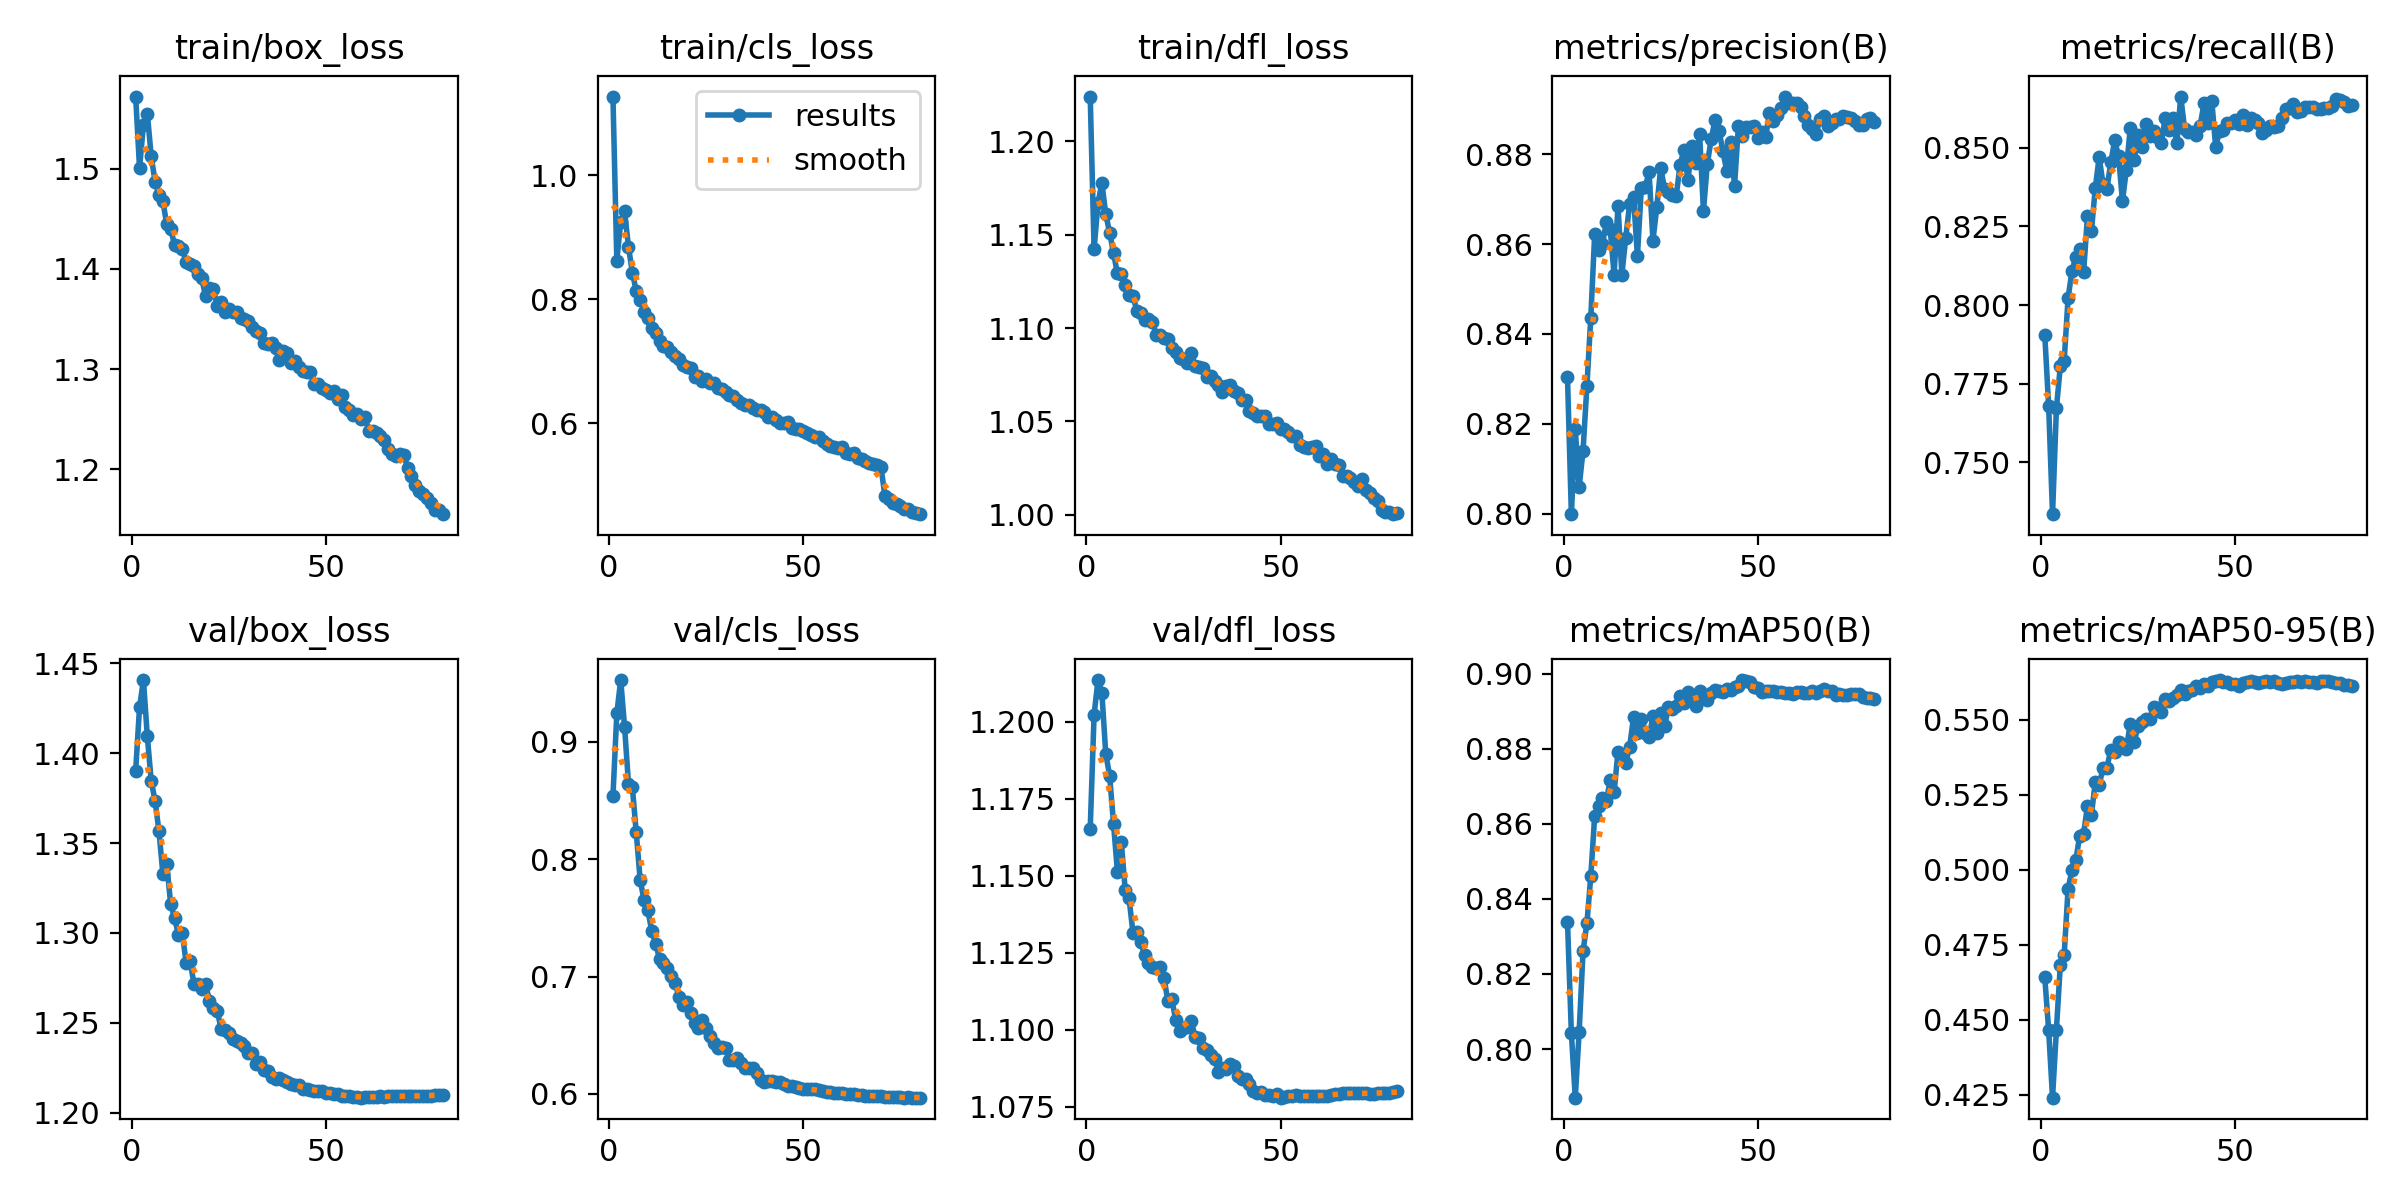

Data behind this chart, as committed beside it:
epoch, time, train/box_loss, train/cls_loss, train/dfl_loss, metrics/precision(B), metrics/recall(B), metrics/mAP50(B), metrics/mAP50-95(B), val/box_loss, val/cls_loss, val/dfl_loss, lr/pg0, lr/pg1, lr/pg2, lr/pg3, lr/pg4, lr/pg5, lr/pg6, lr/pg7
1, 509.2, 1.572, 1.127, 1.224, 0.8304, 0.7905, 0.8339, 0.4642, 1.39, 0.8536, 1.165, 0.009991, 0.00333, 0.009991, 0.00333, 0.009991, 0.00333, 0.009991, 0.00333
2, 965.8, 1.501, 0.8623, 1.142, 0.7999, 0.7679, 0.8043, 0.4465, 1.426, 0.9242, 1.202, 0.01974, 0.006581, 0.01974, 0.006581, 0.01974, 0.006581, 0.01974, 0.006581
3, 1390, 1.544, 0.9248, 1.167, 0.8188, 0.7335, 0.7871, 0.424, 1.441, 0.9526, 1.213, 0.02925, 0.009749, 0.02925, 0.009749, 0.02925, 0.009749, 0.02925, 0.009749
4, 1805, 1.555, 0.9415, 1.178, 0.8059, 0.7672, 0.8045, 0.4467, 1.409, 0.9126, 1.209, 0.02889, 0.009629, 0.02889, 0.009629, 0.02889, 0.009629, 0.02889, 0.009629
5, 2220, 1.512, 0.8844, 1.161, 0.814, 0.7805, 0.826, 0.4682, 1.385, 0.8642, 1.19, 0.02851, 0.009505, 0.02851, 0.009505, 0.02851, 0.009505, 0.02851, 0.009505
6, 2634, 1.487, 0.8431, 1.151, 0.8285, 0.7823, 0.8335, 0.4717, 1.373, 0.8611, 1.182, 0.02814, 0.009381, 0.02814, 0.009381, 0.02814, 0.009381, 0.02814, 0.009381
7, 3049, 1.474, 0.813, 1.14, 0.8436, 0.8022, 0.846, 0.4936, 1.357, 0.8227, 1.167, 0.02777, 0.009258, 0.02777, 0.009258, 0.02777, 0.009258, 0.02777, 0.009258
8, 3466, 1.468, 0.799, 1.129, 0.8622, 0.8107, 0.8621, 0.4998, 1.333, 0.7826, 1.151, 0.0274, 0.009134, 0.0274, 0.009134, 0.0274, 0.009134, 0.0274, 0.009134
9, 3878, 1.444, 0.7801, 1.129, 0.8586, 0.8154, 0.8647, 0.5033, 1.338, 0.7653, 1.161, 0.02703, 0.00901, 0.02703, 0.00901, 0.02703, 0.00901, 0.02703, 0.00901
10, 4289, 1.44, 0.77, 1.123, 0.86, 0.8177, 0.8669, 0.5113, 1.316, 0.7563, 1.145, 0.02666, 0.008886, 0.02666, 0.008886, 0.02666, 0.008886, 0.02666, 0.008886
11, 4697, 1.424, 0.7536, 1.117, 0.8648, 0.8105, 0.866, 0.512, 1.308, 0.7386, 1.143, 0.02629, 0.008762, 0.02629, 0.008762, 0.02629, 0.008762, 0.02629, 0.008762
12, 5108, 1.423, 0.7456, 1.117, 0.8632, 0.8284, 0.8717, 0.5212, 1.299, 0.7281, 1.131, 0.02592, 0.008639, 0.02592, 0.008639, 0.02592, 0.008639, 0.02592, 0.008639
13, 5520, 1.42, 0.7335, 1.109, 0.8532, 0.8234, 0.8685, 0.5182, 1.3, 0.7151, 1.132, 0.02555, 0.008515, 0.02555, 0.008515, 0.02555, 0.008515, 0.02555, 0.008515
14, 5938, 1.407, 0.7249, 1.108, 0.8686, 0.8371, 0.8791, 0.5292, 1.283, 0.7112, 1.128, 0.02517, 0.008391, 0.02517, 0.008391, 0.02517, 0.008391, 0.02517, 0.008391
15, 6357, 1.405, 0.7223, 1.104, 0.8532, 0.8471, 0.8777, 0.5283, 1.285, 0.7074, 1.124, 0.0248, 0.008268, 0.0248, 0.008268, 0.0248, 0.008268, 0.0248, 0.008268
16, 6773, 1.403, 0.7156, 1.105, 0.8614, 0.8385, 0.8762, 0.5339, 1.272, 0.7004, 1.122, 0.02443, 0.008144, 0.02443, 0.008144, 0.02443, 0.008144, 0.02443, 0.008144
17, 7190, 1.395, 0.7091, 1.103, 0.869, 0.837, 0.8805, 0.534, 1.272, 0.6946, 1.12, 0.02406, 0.00802, 0.02406, 0.00802, 0.02406, 0.00802, 0.02406, 0.00802
18, 7615, 1.391, 0.7036, 1.096, 0.8706, 0.8453, 0.8884, 0.54, 1.269, 0.6824, 1.12, 0.02369, 0.007896, 0.02369, 0.007896, 0.02369, 0.007896, 0.02369, 0.007896
19, 8038, 1.373, 0.694, 1.096, 0.8574, 0.8524, 0.8842, 0.5392, 1.272, 0.6755, 1.12, 0.02332, 0.007772, 0.02332, 0.007772, 0.02332, 0.007772, 0.02332, 0.007772
20, 8458, 1.381, 0.6912, 1.095, 0.8724, 0.8473, 0.888, 0.5424, 1.262, 0.6785, 1.117, 0.02295, 0.007649, 0.02295, 0.007649, 0.02295, 0.007649, 0.02295, 0.007649
21, 8878, 1.38, 0.6886, 1.094, 0.8727, 0.8331, 0.8842, 0.5418, 1.259, 0.6687, 1.109, 0.02258, 0.007525, 0.02258, 0.007525, 0.02258, 0.007525, 0.02258, 0.007525
22, 9297, 1.363, 0.6751, 1.089, 0.876, 0.843, 0.883, 0.5401, 1.257, 0.6603, 1.11, 0.0222, 0.007401, 0.0222, 0.007401, 0.0222, 0.007401, 0.0222, 0.007401
23, 9714, 1.367, 0.6762, 1.087, 0.8608, 0.8562, 0.8887, 0.5487, 1.247, 0.6565, 1.103, 0.02183, 0.007278, 0.02183, 0.007278, 0.02183, 0.007278, 0.02183, 0.007278
24, 10130, 1.357, 0.6686, 1.084, 0.8683, 0.8461, 0.8842, 0.5426, 1.246, 0.6629, 1.1, 0.02146, 0.007154, 0.02146, 0.007154, 0.02146, 0.007154, 0.02146, 0.007154
25, 10546, 1.36, 0.6709, 1.084, 0.8769, 0.8539, 0.8895, 0.5478, 1.244, 0.656, 1.101, 0.02109, 0.00703, 0.02109, 0.00703, 0.02109, 0.00703, 0.02109, 0.00703
26, 10966, 1.357, 0.665, 1.081, 0.8723, 0.8502, 0.886, 0.5493, 1.241, 0.649, 1.101, 0.02072, 0.006906, 0.02072, 0.006906, 0.02072, 0.006906, 0.02072, 0.006906
27, 11393, 1.357, 0.6658, 1.087, 0.8715, 0.8575, 0.891, 0.5501, 1.24, 0.6435, 1.103, 0.02035, 0.006783, 0.02035, 0.006783, 0.02035, 0.006783, 0.02035, 0.006783
28, 11814, 1.351, 0.6574, 1.08, 0.8709, 0.8538, 0.8905, 0.5503, 1.239, 0.639, 1.098, 0.01998, 0.006659, 0.01998, 0.006659, 0.01998, 0.006659, 0.01998, 0.006659
29, 12235, 1.35, 0.6562, 1.079, 0.8708, 0.8555, 0.8912, 0.5542, 1.237, 0.6404, 1.097, 0.01961, 0.006535, 0.01961, 0.006535, 0.01961, 0.006535, 0.01961, 0.006535
30, 12659, 1.348, 0.6503, 1.079, 0.8777, 0.8534, 0.8941, 0.554, 1.233, 0.6392, 1.094, 0.01923, 0.006411, 0.01923, 0.006411, 0.01923, 0.006411, 0.01923, 0.006411
31, 13079, 1.342, 0.6451, 1.074, 0.881, 0.8515, 0.8923, 0.5524, 1.233, 0.6292, 1.093, 0.01886, 0.006287, 0.01886, 0.006287, 0.01886, 0.006287, 0.01886, 0.006287
32, 13503, 1.339, 0.6441, 1.074, 0.8742, 0.8595, 0.8952, 0.5569, 1.227, 0.6288, 1.092, 0.01849, 0.006164, 0.01849, 0.006164, 0.01849, 0.006164, 0.01849, 0.006164
33, 13921, 1.336, 0.6377, 1.072, 0.8818, 0.8558, 0.8928, 0.5562, 1.228, 0.6303, 1.091, 0.01812, 0.00604, 0.01812, 0.00604, 0.01812, 0.00604, 0.01812, 0.00604
34, 14338, 1.327, 0.6321, 1.07, 0.8779, 0.8595, 0.8913, 0.5571, 1.224, 0.6265, 1.086, 0.01775, 0.005916, 0.01775, 0.005916, 0.01775, 0.005916, 0.01775, 0.005916
35, 14762, 1.325, 0.6302, 1.066, 0.8846, 0.8514, 0.8953, 0.5583, 1.223, 0.6221, 1.087, 0.01738, 0.005792, 0.01738, 0.005792, 0.01738, 0.005792, 0.01738, 0.005792
36, 15184, 1.326, 0.6297, 1.069, 0.8674, 0.8663, 0.8939, 0.5597, 1.22, 0.6217, 1.087, 0.01701, 0.005669, 0.01701, 0.005669, 0.01701, 0.005669, 0.01701, 0.005669
37, 15604, 1.321, 0.6244, 1.069, 0.8779, 0.856, 0.8929, 0.5585, 1.219, 0.622, 1.089, 0.01664, 0.005545, 0.01664, 0.005545, 0.01664, 0.005545, 0.01664, 0.005545
38, 16021, 1.309, 0.6211, 1.066, 0.8833, 0.855, 0.895, 0.5596, 1.22, 0.6181, 1.088, 0.01626, 0.005421, 0.01626, 0.005421, 0.01626, 0.005421, 0.01626, 0.005421
39, 16442, 1.318, 0.6211, 1.065, 0.8877, 0.8549, 0.8956, 0.5598, 1.218, 0.6116, 1.085, 0.01589, 0.005298, 0.01589, 0.005298, 0.01589, 0.005298, 0.01589, 0.005298
40, 16862, 1.316, 0.6177, 1.061, 0.8852, 0.8541, 0.8955, 0.5613, 1.217, 0.6102, 1.084, 0.01552, 0.005174, 0.01552, 0.005174, 0.01552, 0.005174, 0.01552, 0.005174
41, 17286, 1.306, 0.6109, 1.061, 0.8807, 0.857, 0.8952, 0.5607, 1.216, 0.6112, 1.084, 0.01515, 0.00505, 0.01515, 0.00505, 0.01515, 0.00505, 0.01515, 0.00505
42, 17707, 1.308, 0.6101, 1.056, 0.8762, 0.8642, 0.896, 0.5619, 1.215, 0.6107, 1.082, 0.01478, 0.004926, 0.01478, 0.004926, 0.01478, 0.004926, 0.01478, 0.004926
43, 18135, 1.302, 0.6056, 1.055, 0.8827, 0.8579, 0.8956, 0.5612, 1.215, 0.6105, 1.08, 0.01441, 0.004803, 0.01441, 0.004803, 0.01441, 0.004803, 0.01441, 0.004803
44, 18553, 1.298, 0.6007, 1.053, 0.873, 0.8649, 0.8965, 0.5625, 1.213, 0.6098, 1.08, 0.01404, 0.004679, 0.01404, 0.004679, 0.01404, 0.004679, 0.01404, 0.004679
45, 18980, 1.297, 0.6009, 1.053, 0.8862, 0.8502, 0.8968, 0.5627, 1.213, 0.6082, 1.08, 0.01367, 0.004555, 0.01367, 0.004555, 0.01367, 0.004555, 0.01367, 0.004555
46, 19397, 1.298, 0.6017, 1.053, 0.8841, 0.8555, 0.8983, 0.5632, 1.212, 0.607, 1.079, 0.01329, 0.004431, 0.01329, 0.004431, 0.01329, 0.004431, 0.01329, 0.004431
47, 19816, 1.285, 0.5933, 1.049, 0.886, 0.8556, 0.8981, 0.5626, 1.212, 0.6064, 1.079, 0.01292, 0.004307, 0.01292, 0.004307, 0.01292, 0.004307, 0.01292, 0.004307
48, 20235, 1.285, 0.5915, 1.049, 0.8861, 0.8579, 0.8977, 0.5626, 1.212, 0.6059, 1.079, 0.01255, 0.004184, 0.01255, 0.004184, 0.01255, 0.004184, 0.01255, 0.004184
49, 20655, 1.281, 0.5902, 1.049, 0.8862, 0.8579, 0.8965, 0.5619, 1.212, 0.6047, 1.079, 0.01218, 0.00406, 0.01218, 0.00406, 0.01218, 0.00406, 0.01218, 0.00406
50, 21071, 1.279, 0.5878, 1.046, 0.8836, 0.8589, 0.8961, 0.5619, 1.211, 0.6046, 1.078, 0.01181, 0.003936, 0.01181, 0.003936, 0.01181, 0.003936, 0.01181, 0.003936
51, 21490, 1.276, 0.5842, 1.046, 0.8849, 0.8575, 0.895, 0.5613, 1.211, 0.6042, 1.078, 0.01144, 0.003812, 0.01144, 0.003812, 0.01144, 0.003812, 0.01144, 0.003812
52, 21909, 1.278, 0.5809, 1.044, 0.8837, 0.8604, 0.8954, 0.5623, 1.21, 0.6039, 1.078, 0.01107, 0.003689, 0.01107, 0.003689, 0.01107, 0.003689, 0.01107, 0.003689
53, 22336, 1.271, 0.578, 1.042, 0.8892, 0.8573, 0.8954, 0.5625, 1.211, 0.6038, 1.078, 0.01069, 0.003565, 0.01069, 0.003565, 0.01069, 0.003565, 0.01069, 0.003565
54, 22758, 1.274, 0.5777, 1.042, 0.8873, 0.8593, 0.8954, 0.5629, 1.21, 0.6031, 1.079, 0.01032, 0.003441, 0.01032, 0.003441, 0.01032, 0.003441, 0.01032, 0.003441
55, 23186, 1.263, 0.571, 1.037, 0.8886, 0.8589, 0.8951, 0.5627, 1.209, 0.6024, 1.079, 0.009952, 0.003318, 0.009952, 0.003318, 0.009952, 0.003318, 0.009952, 0.003318
56, 23609, 1.259, 0.5665, 1.037, 0.8902, 0.858, 0.8952, 0.5621, 1.209, 0.6015, 1.078, 0.009581, 0.003194, 0.009581, 0.003194, 0.009581, 0.003194, 0.009581, 0.003194
57, 24029, 1.254, 0.564, 1.036, 0.8928, 0.8548, 0.8947, 0.5624, 1.209, 0.6013, 1.078, 0.00921, 0.00307, 0.00921, 0.00307, 0.00921, 0.00307, 0.00921, 0.00307
58, 24453, 1.255, 0.5627, 1.036, 0.8914, 0.8558, 0.8949, 0.563, 1.209, 0.6012, 1.078, 0.008839, 0.002946, 0.008839, 0.002946, 0.008839, 0.002946, 0.008839, 0.002946
59, 24877, 1.25, 0.5602, 1.037, 0.8914, 0.8568, 0.8947, 0.5626, 1.208, 0.6008, 1.078, 0.008467, 0.002822, 0.008467, 0.002822, 0.008467, 0.002822, 0.008467, 0.002822
60, 25301, 1.252, 0.5615, 1.031, 0.8914, 0.8568, 0.8951, 0.5627, 1.209, 0.6005, 1.078, 0.008096, 0.002699, 0.008096, 0.002699, 0.008096, 0.002699, 0.008096, 0.002699
... 20 more rows
